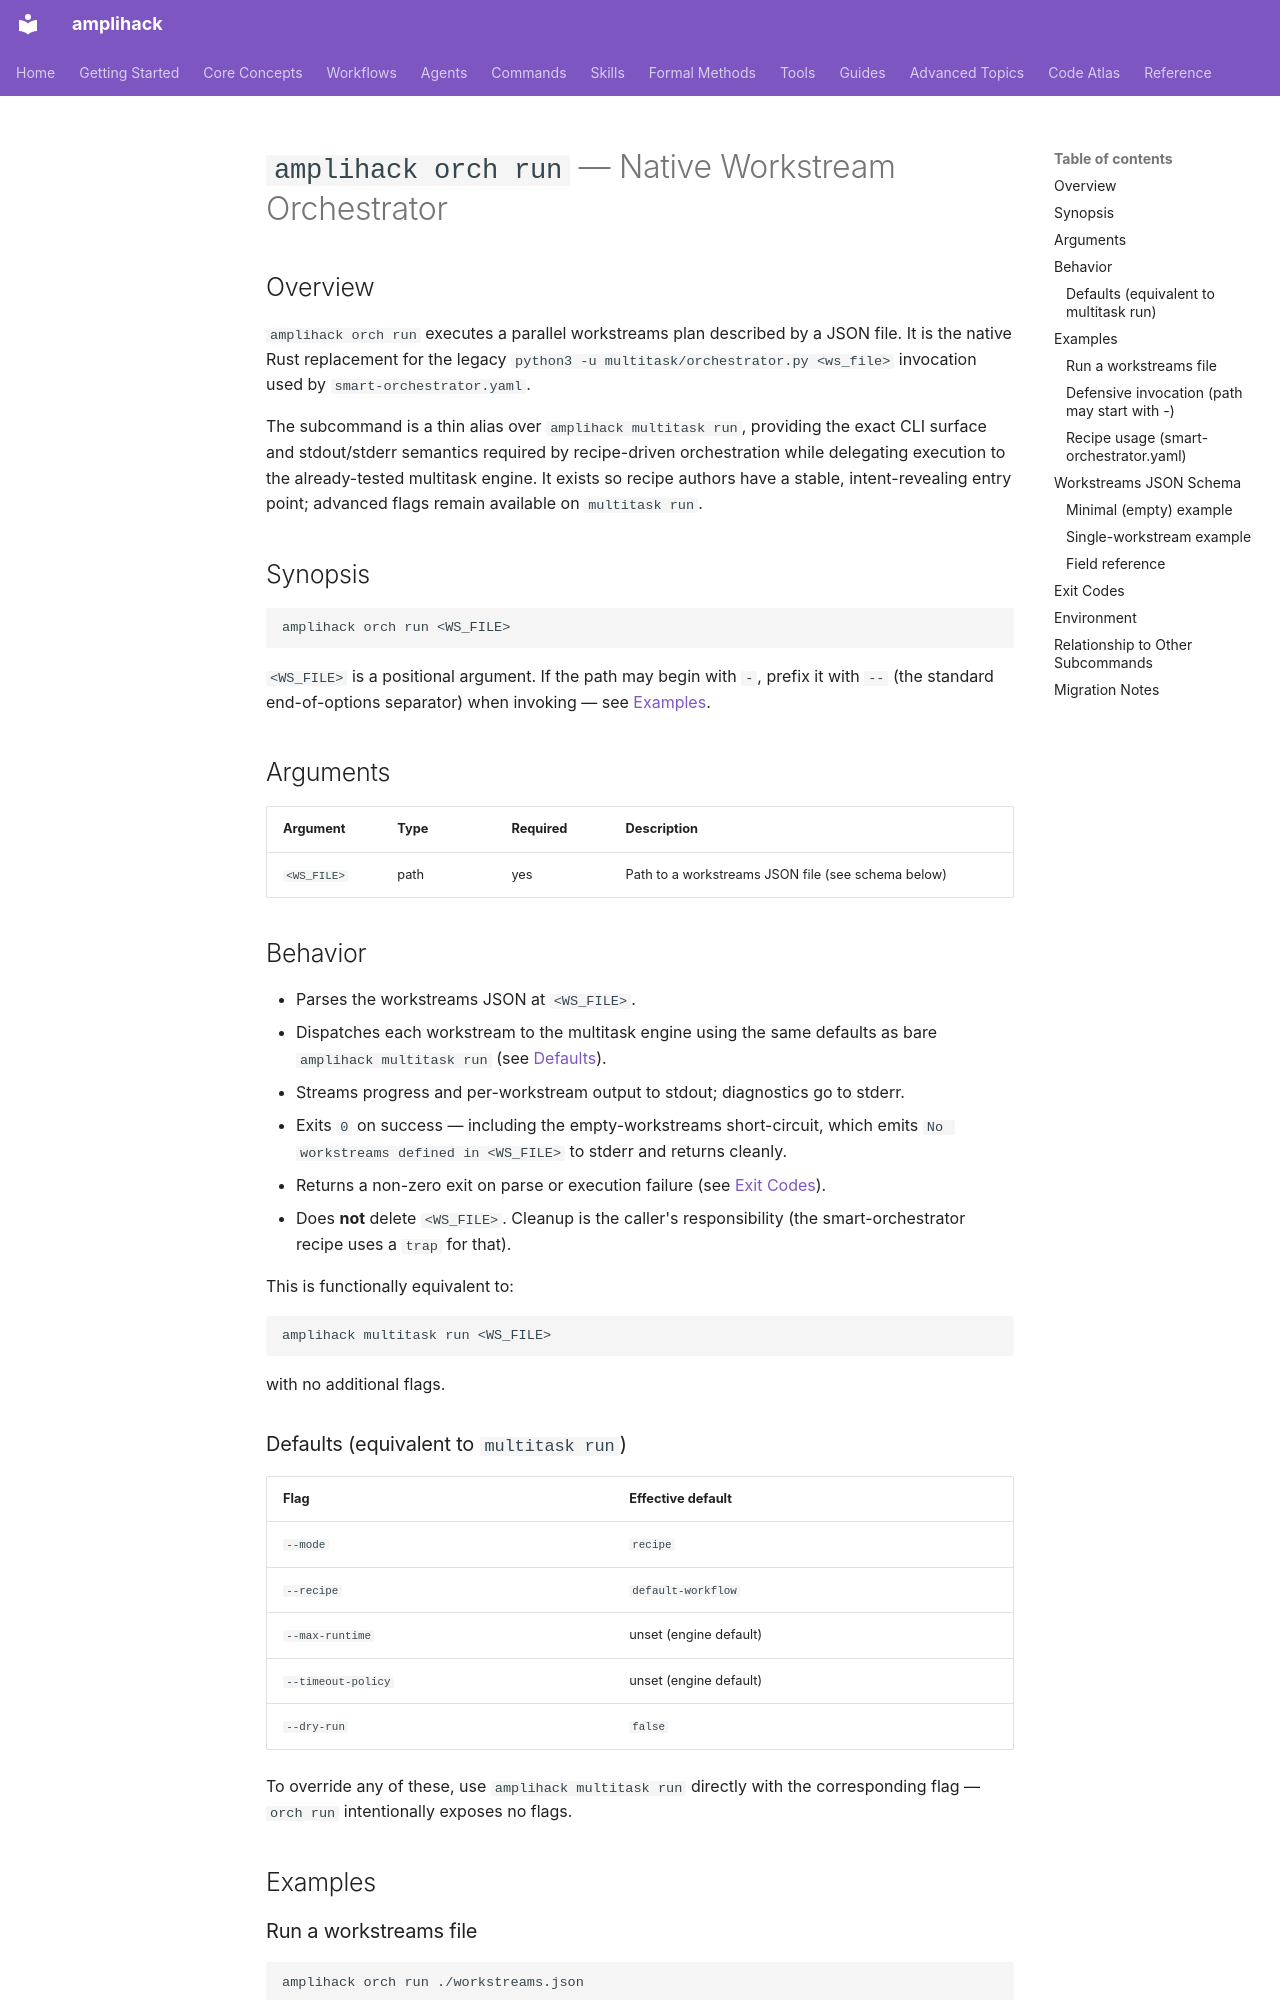

repository: rysweet/amplihack-rs · page: reference/orch-run-command/index.html · generator: mkdocs

# `amplihack orch run` — Native Workstream Orchestrator

## Overview

`amplihack orch run` executes a parallel workstreams plan described by a JSON
file. It is the native Rust replacement for the legacy
`python3 -u multitask/orchestrator.py <ws_file>` invocation used by
`smart-orchestrator.yaml`.

The subcommand is a thin alias over `amplihack multitask run`, providing the
exact CLI surface and stdout/stderr semantics required by recipe-driven
orchestration while delegating execution to the already-tested multitask
engine. It exists so recipe authors have a stable, intent-revealing entry
point; advanced flags remain available on `multitask run`.

## Synopsis

```
amplihack orch run <WS_FILE>
```

`<WS_FILE>` is a positional argument. If the path may begin with `-`, prefix
it with `--` (the standard end-of-options separator) when invoking — see
[Examples](#examples).

## Arguments

| Argument    | Type | Required | Description                                        |
| ----------- | ---- | -------- | -------------------------------------------------- |
| `<WS_FILE>` | path | yes      | Path to a workstreams JSON file (see schema below) |

## Behavior

- Parses the workstreams JSON at `<WS_FILE>`.
- Dispatches each workstream to the multitask engine using the same defaults
  as bare `amplihack multitask run` (see [Defaults](#defaults-equivalent-to-multitask-run)).
- Streams progress and per-workstream output to stdout; diagnostics go to
  stderr.
- Exits `0` on success — including the empty-workstreams short-circuit, which
  emits `No workstreams defined in <WS_FILE>` to stderr and returns cleanly.
- Returns a non-zero exit on parse or execution failure (see
  [Exit Codes](#exit-codes)).
- Does **not** delete `<WS_FILE>`. Cleanup is the caller's responsibility (the
  smart-orchestrator recipe uses a `trap` for that).

This is functionally equivalent to:

```
amplihack multitask run <WS_FILE>
```

with no additional flags.

### Defaults (equivalent to `multitask run`)

| Flag                | Effective default     |
| ------------------- | --------------------- |
| `--mode`            | `recipe`              |
| `--recipe`          | `default-workflow`    |
| `--max-runtime`     | unset (engine default) |
| `--timeout-policy`  | unset (engine default) |
| `--dry-run`         | `false`               |

To override any of these, use `amplihack multitask run` directly with the
corresponding flag — `orch run` intentionally exposes no flags.

## Examples

### Run a workstreams file

```bash
amplihack orch run ./workstreams.json
```

### Defensive invocation (path may start with `-`)

```bash
amplihack orch run -- "$WS_FILE"
```
